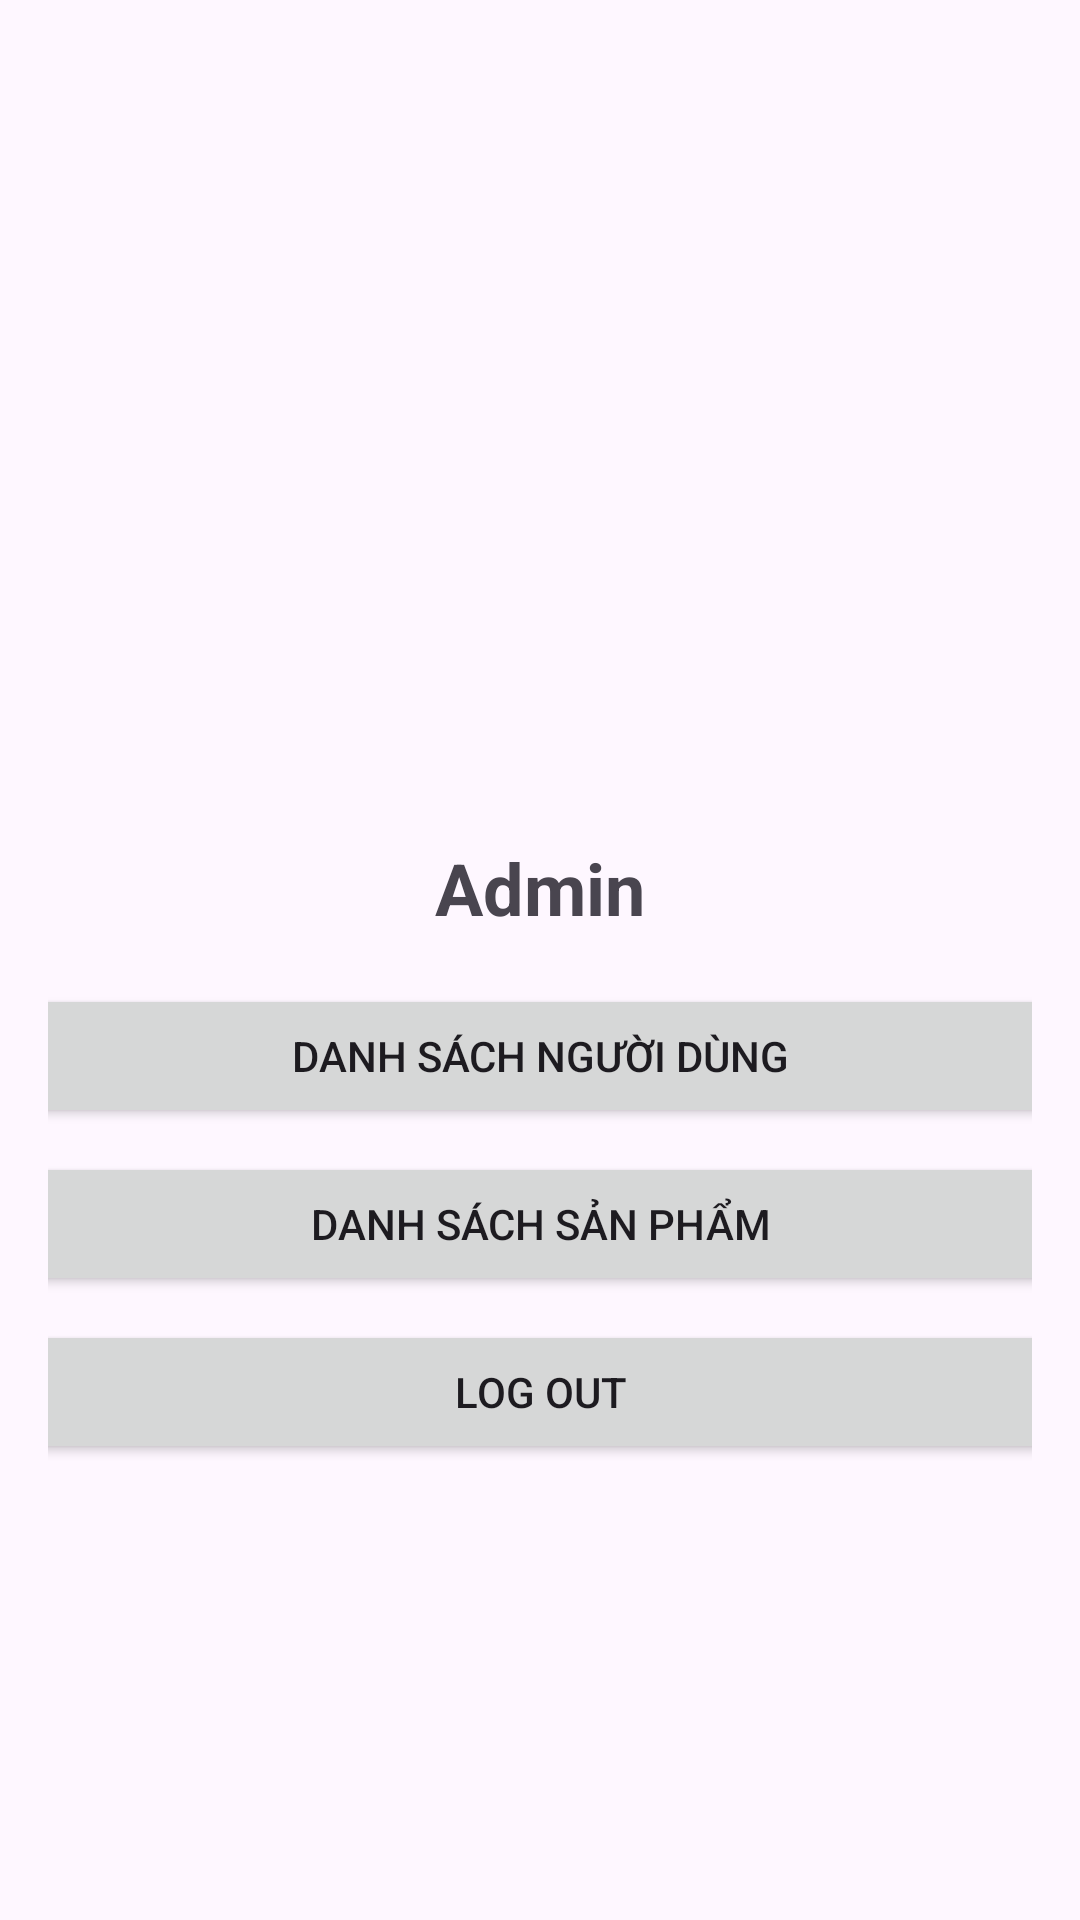

This screen was rendered from an Android layout file. Write that file and the resources it references.
<!-- AndroidManifest.xml: application theme Theme.Project -->
<!-- res/layout/activity_admin.xml -->
<?xml version="1.0" encoding="utf-8"?>
<LinearLayout xmlns:android="http://schemas.android.com/apk/res/android"
    android:layout_width="match_parent"
    android:layout_height="match_parent"
    xmlns:app="http://schemas.android.com/apk/res-auto"
    android:orientation="vertical"
    android:padding="16dp"
    android:gravity="center">

    <ImageView
        android:id="@+id/imageViewAdmin"
        android:layout_width="120dp"
        android:layout_height="120dp"
        android:src="@drawable/admin"
        android:scaleType="centerCrop"/>

    <TextView
        android:layout_width="wrap_content"
        android:layout_height="wrap_content"
        android:text="Admin"
        android:textSize="24sp"
        android:textStyle="bold"
        android:layout_marginTop="8dp"/>

    <Button
        android:id="@+id/buttonUserList"
        android:layout_width="411dp"
        android:layout_height="wrap_content"
        android:layout_marginTop="16dp"
        android:minWidth="200dp"
        android:text="Danh sách người dùng" />

    <Button
        android:id="@+id/buttonProductList"
        android:layout_width="411dp"
        android:layout_height="wrap_content"
        android:layout_marginTop="8dp"
        android:minWidth="200dp"
        android:text="Danh sách sản phẩm" />

    <Button
        android:id="@+id/button2"
        android:layout_width="411dp"
        android:layout_height="wrap_content"
        android:layout_marginTop="8dp"
        android:minWidth="200dp"
        android:text="Log out" />

</LinearLayout>
<!-- resources referenced by this layout -->
<resources>
  <style name="Theme.Project" parent="Base.Theme.Project" />
  <style name="Base.Theme.Project" parent="Theme.Material3.DayNight">
          
          
          <item name="windowActionBar">true</item>
          <item name="windowNoTitle">false</item>
          <item name="colorPrimary">#0093AB</item>
          <item name="colorPrimaryVariant">#006778</item>
          <item name="colorOnPrimary">@color/white</item>
          
          <item name="colorSecondary">#FFFFFF</item>
          <item name="colorSecondaryVariant">#FFFFFF</item>
          <item name="colorOnSecondary">@color/black</item>
          
          <item name="android:statusBarColor" tools:targetApi="l">?attr/colorPrimaryVariant</item>
      </style>
  <color name="white">#FFFFFF</color>
  <color name="black">#000000</color>
</resources>
